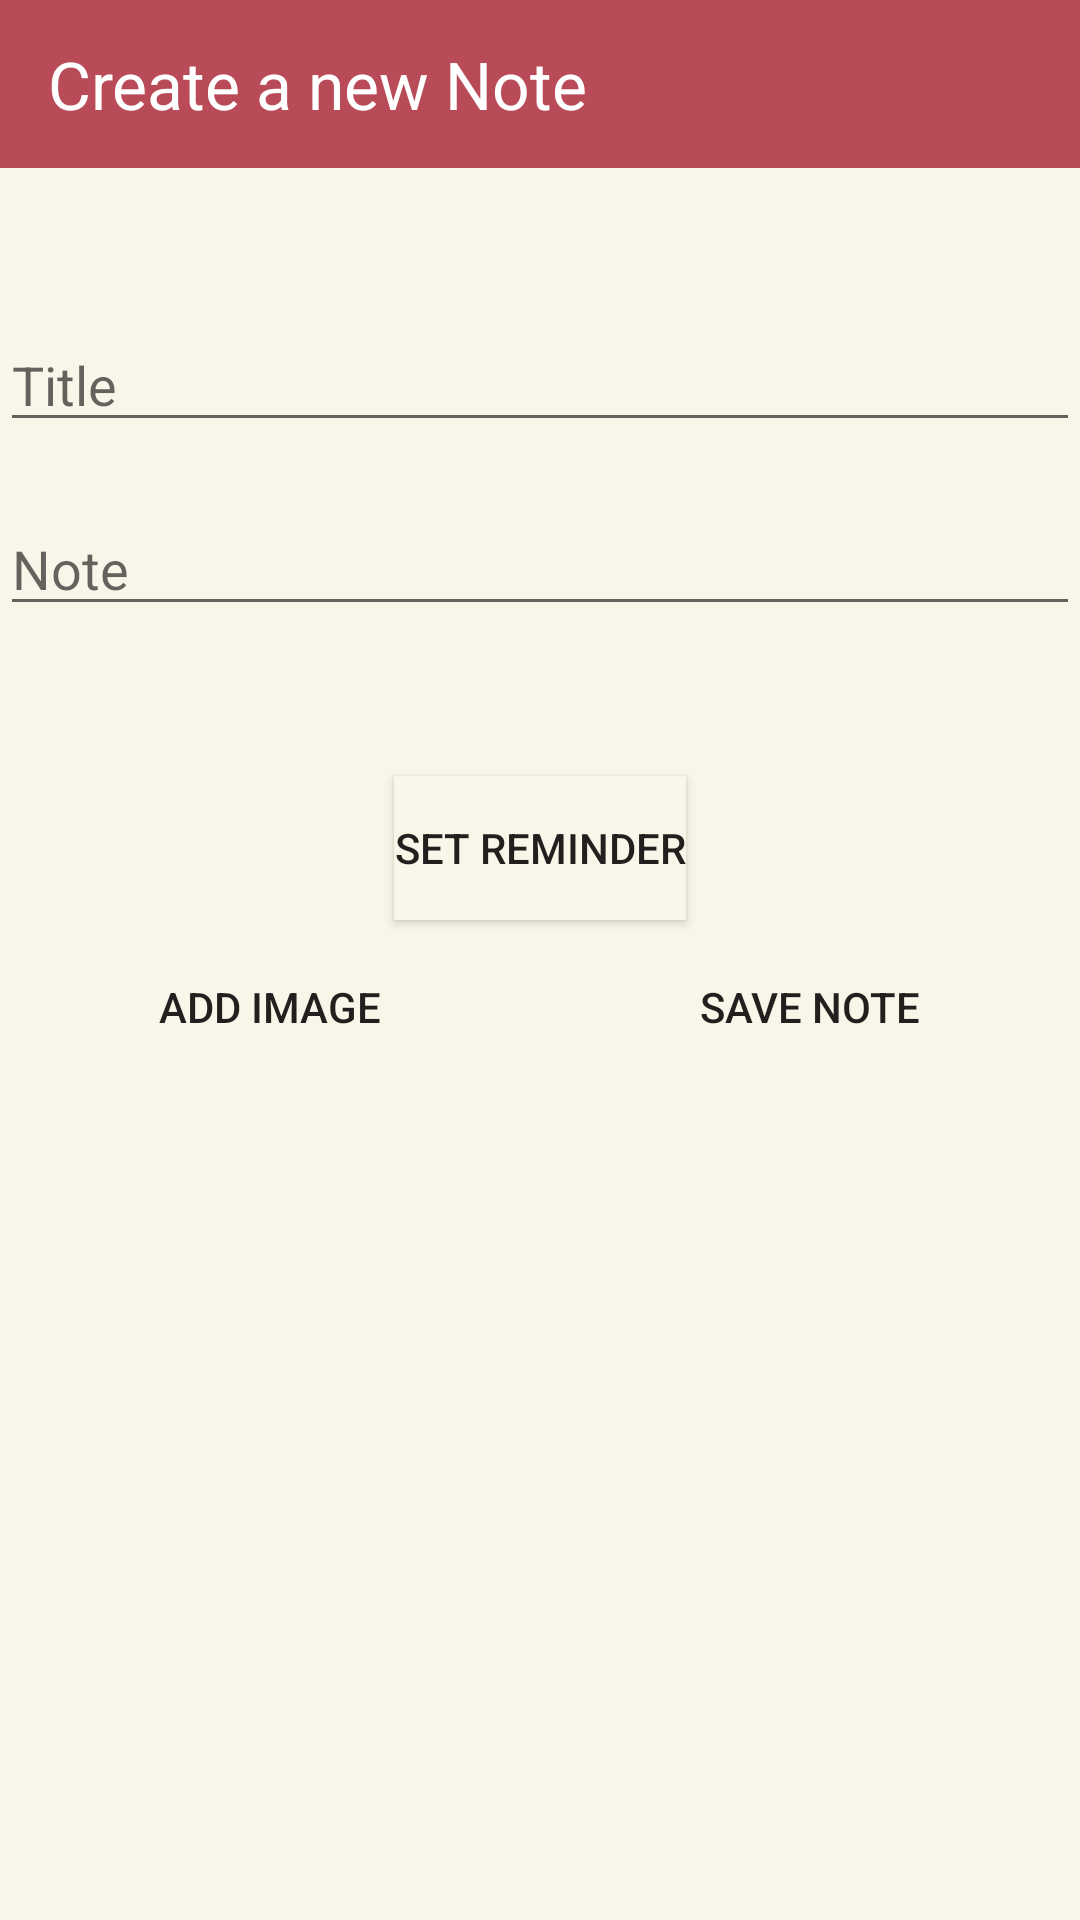

This screen was rendered from an Android layout file. Write that file and the resources it references.
<!-- AndroidManifest.xml: application theme AppTheme -->
<!-- res/layout/activity_note.xml -->
<?xml version="1.0" encoding="utf-8"?>
<LinearLayout
    xmlns:android="http://schemas.android.com/apk/res/android"
    xmlns:app="http://schemas.android.com/apk/res-auto"
    xmlns:tools="http://schemas.android.com/tools"
    android:layout_width="match_parent"
    android:layout_height="match_parent"
    android:background="@color/yellowLight"
    tools:context="com.example.mayankchauhan.inote.notes.activity.NoteActivity"
    android:orientation="vertical">

    <android.support.design.widget.AppBarLayout
        android:layout_width="match_parent"
        android:layout_height="wrap_content">
        <include
            layout="@layout/notes_toolbar">
        </include>
    </android.support.design.widget.AppBarLayout>
    <EditText
        android:id="@+id/title_editText"
        android:hint="@string/title"
        android:layout_marginTop="@dimen/fifty"
        android:layout_width="match_parent"
        android:layout_height="wrap_content"
        android:scrollbars="vertical"
        android:scrollbarAlwaysDrawVerticalTrack="true">
    </EditText>

    <EditText
        android:id="@+id/note_editText"
        android:hint="@string/note"
        android:layout_marginTop="20dp"
        android:layout_width="match_parent"
        android:layout_height="wrap_content"
        android:scrollbars="vertical"
        android:scrollbarAlwaysDrawVerticalTrack="true">
    </EditText>

    <Button
        android:id="@+id/setReminder_button"
        android:text="@string/setReminder"
        android:layout_marginTop="@dimen/fifty"
        android:layout_width="wrap_content"
        android:layout_gravity="center"
        android:layout_height="wrap_content"
        android:background="@color/yellowLight"/>

    <LinearLayout
        android:layout_width="match_parent"
        android:layout_height="wrap_content"
        android:orientation="horizontal"
        android:layout_marginTop="@dimen/five"
        android:weightSum="2">

        <Button
            android:id="@+id/addImage_button"
            android:text="@string/addImage"
            android:background="@color/yellowLight"
            android:layout_width="match_parent"
            android:layout_height="wrap_content"
            android:layout_weight="1"/>

        <Button
            android:id="@+id/saveNote_button"
            android:text="@string/saveNote"
            android:background="@color/yellowLight"
            android:layout_width="match_parent"
            android:layout_height="wrap_content"
            android:layout_weight="1"/>
    </LinearLayout>
</LinearLayout>
<!-- res/layout/notes_toolbar.xml (included above) -->
<?xml version="1.0" encoding="utf-8"?>
<android.support.v7.widget.Toolbar
    xmlns:android="http://schemas.android.com/apk/res/android"
    xmlns:app="http://schemas.android.com/apk/res-auto"
    android:id="@+id/toolbar"
    android:layout_width="match_parent"
    android:layout_height="?attr/actionBarSize"
    android:background="@color/colorPrimary"
    app:theme="@style/ThemeOverlay.AppCompat.Dark"
    app:layout_scrollFlags="scroll|enterAlways">

    <TextView
        android:layout_width="wrap_content"
        android:layout_height="wrap_content"
        android:text="@string/createNote"
        android:textAppearance="@style/Base.TextAppearance.AppCompat.Large"
        android:textColor="@color/white"/>
</android.support.v7.widget.Toolbar>
<!-- resources referenced by this layout -->
<resources>
  <color name="colorPrimary">#b94a57</color>
  <color name="white">#ffffff</color>
  <color name="yellowLight">#f9f5e8</color>
  <dimen name="fifty">50dp</dimen>
  <dimen name="five">5dp</dimen>
  <string name="addImage">Add image</string>
  <string name="createNote">Create a new Note</string>
  <string name="note">Note</string>
  <string name="saveNote">Save Note</string>
  <string name="setReminder">Set Reminder</string>
  <string name="title">Title</string>
  <style name="AppTheme" parent="Theme.AppCompat.Light.NoActionBar">
          
          <item name="colorPrimary">@color/colorPrimary</item>
          <item name="colorPrimaryDark">@color/colorPrimaryDark</item>
          <item name="colorAccent">@color/colorAccent</item>
      </style>
  <color name="colorPrimaryDark">#f76c8a</color>
  <color name="colorAccent">#f18489</color>
</resources>
